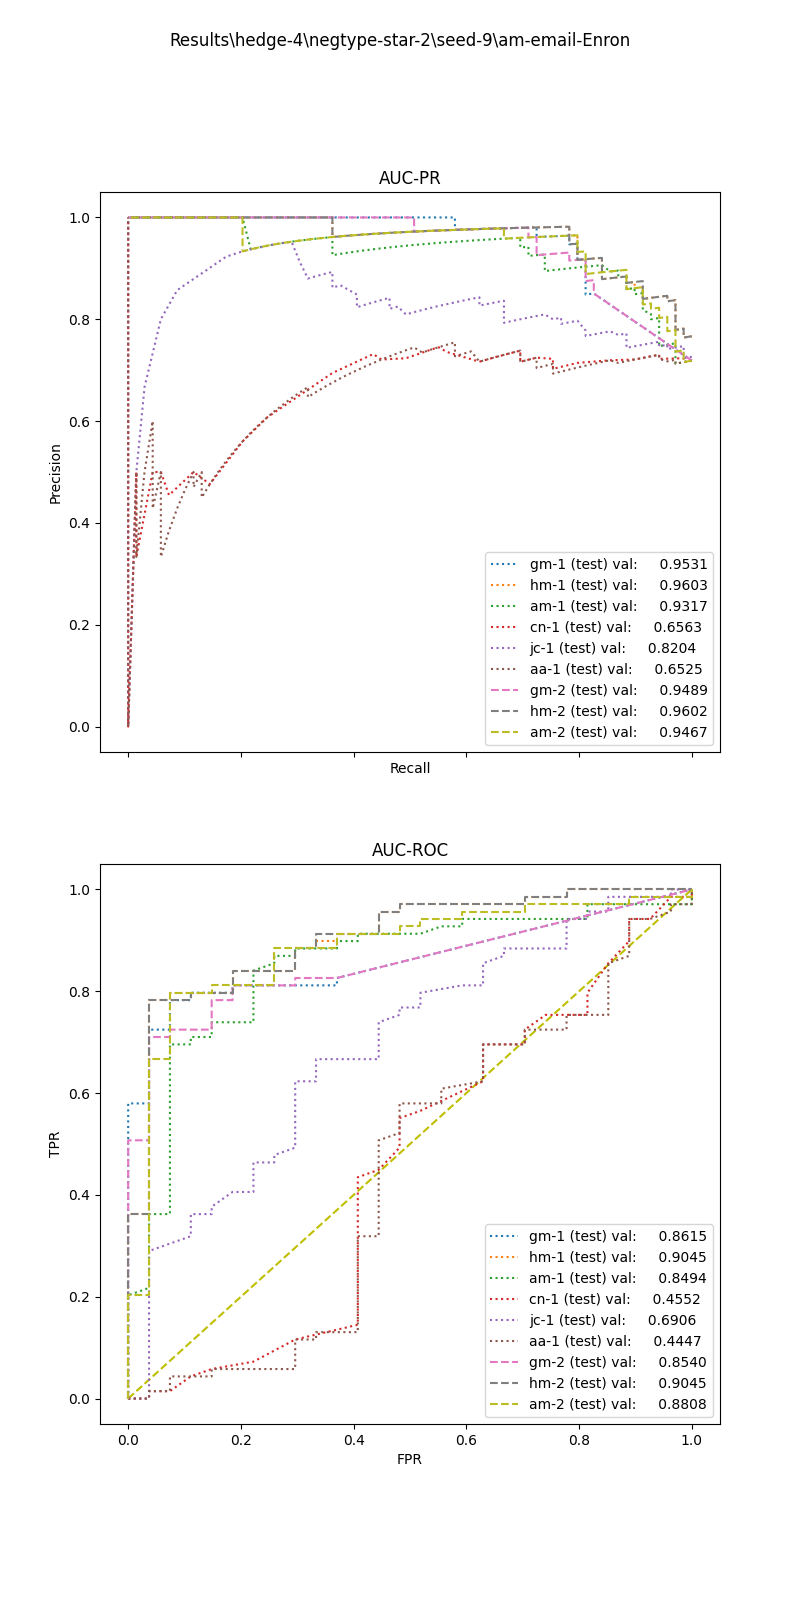

Data behind this chart, as committed beside it:
, input_dim1, pred_dim1, input_dim2, pred_dim2, input_dim3, pred_dim3, label
0, 3.144, 1.0, 0.0, 0.0, , , 1.0
1, 1.644, 1.0, 0.25, 0.0, , , 1.0
2, 3.672, 1.0, 5.75, 1.0, , , 1.0
3, 8.971, 1.0, 98.5, 1.0, , , 1.0
4, 4.668, 1.0, 142.5, 1.0, , , 1.0
5, 6.291, 1.0, 34.25, 1.0, , , 1.0
6, 3.324, 1.0, 0.5, 0.0, , , 1.0
7, 8.261, 1.0, 17.0, 1.0, , , 1.0
8, 4.81, 1.0, 3.25, 1.0, , , 1.0
9, 7.342, 1.0, 0.25, 0.0, , , 1.0
10, 3.278, 1.0, 6.75, 1.0, , , 1.0
11, 3.994, 1.0, 6.75, 1.0, , , 1.0
12, 6.33, 1.0, 32.0, 1.0, , , 1.0
13, 4.417, 1.0, 3.75, 1.0, , , 1.0
14, 4.373, 1.0, 3.75, 1.0, , , 1.0
15, 8.134, 1.0, 2.5, 1.0, , , 1.0
16, 3.791, 1.0, 1.5, 1.0, , , 1.0
17, 8.82, 1.0, 12.25, 1.0, , , 1.0
18, 4.434, 1.0, 11.5, 1.0, , , 1.0
19, 11.82, 1.0, 27.25, 1.0, , , 1.0
20, 6.317, 1.0, 18.25, 1.0, , , 1.0
21, 5.403, 1.0, 25.5, 1.0, , , 1.0
22, 6.047, 1.0, 7.75, 1.0, , , 1.0
23, 1.149, 1.0, 0.25, 0.0, , , 1.0
24, 4.826, 1.0, 10.5, 1.0, , , 1.0
25, 8.275, 1.0, 25.5, 1.0, , , 1.0
26, 8.46, 1.0, 19.75, 1.0, , , 1.0
27, 8.134, 1.0, 3.0, 1.0, , , 1.0
28, 3.767, 1.0, 47.25, 1.0, , , 1.0
29, 3.773, 1.0, 55.75, 1.0, , , 1.0
30, 12.36, 1.0, 12.25, 1.0, , , 1.0
31, 4.549, 1.0, 13.5, 1.0, , , 1.0
32, 4.826, 1.0, 11.5, 1.0, , , 1.0
33, 1.882, 1.0, 67.0, 1.0, , , 1.0
34, 4.872, 1.0, 13.25, 1.0, , , 1.0
35, 7.418, 1.0, 24.0, 1.0, , , 1.0
36, 7.126, 1.0, 1.0, 0.0, , , 1.0
37, 6.008, 1.0, 7.0, 1.0, , , 1.0
38, 3.773, 1.0, 17.75, 1.0, , , 1.0
39, 7.195, 1.0, 0.25, 0.0, , , 1.0
40, 3.251, 1.0, 4.75, 1.0, , , 1.0
41, 5.147, 1.0, 14.0, 1.0, , , 1.0
42, 2.566, 1.0, 0.25, 0.0, , , 1.0
43, 4.668, 1.0, 125.0, 1.0, , , 1.0
44, 5.111, 1.0, 10.5, 1.0, , , 1.0
45, 8.261, 1.0, 5.0, 1.0, , , 1.0
46, 4.375, 1.0, 1.75, 1.0, , , 1.0
47, 3.196, 1.0, 0.0, 0.0, , , 1.0
48, 6.171, 1.0, 0.75, 1.0, , , 1.0
49, 4.342, 1.0, 67.5, 1.0, , , 1.0
50, 8.82, 1.0, 3.0, 1.0, , , 1.0
51, 5.046, 1.0, 2.25, 1.0, , , 1.0
52, 5.301, 1.0, 19.5, 1.0, , , 1.0
53, 4.317, 1.0, 6.75, 1.0, , , 1.0
54, 4.373, 1.0, 4.5, 1.0, , , 1.0
55, 8.275, 1.0, 10.0, 1.0, , , 1.0
56, 5.025, 1.0, 4.0, 1.0, , , 1.0
57, 4.81, 1.0, 12.0, 1.0, , , 1.0
58, 11.71, 1.0, 155.5, 1.0, , , 1.0
59, 5.708, 1.0, 1.25, 1.0, , , 1.0
... 36 more rows
